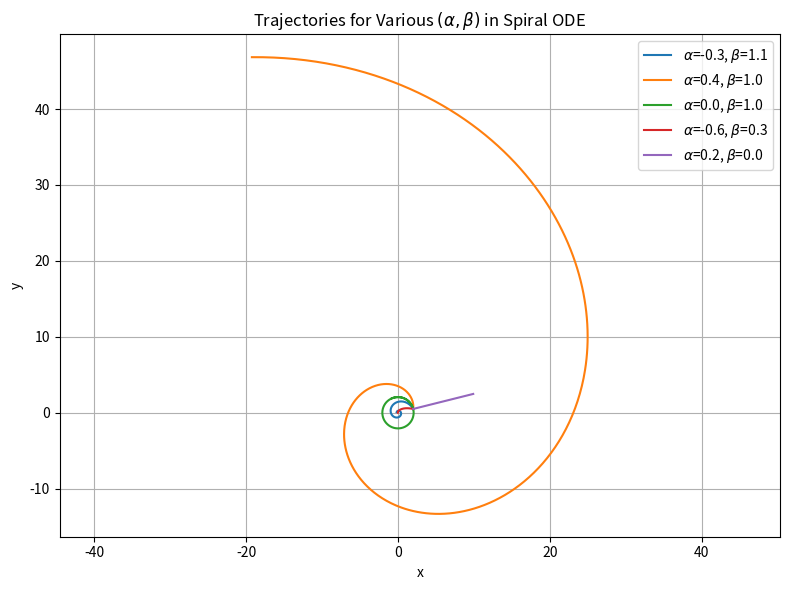

Source code (Python):
#!/usr/bin/env python3
"""
exercise_1_different_ode.py
-------------------------------------------------
Change alpha, beta in
    dx/dt = alpha * x - beta * y
    dy/dt = beta * x + alpha * y
and plot the resulting trajectory.
"""

import numpy as np
import matplotlib.pyplot as plt
from scipy.integrate import solve_ivp

# Try several different (alpha, beta) pairs
params = [
    (-0.3, 1.1),  # standard spiral in
    (0.4, 1.0),  # spiral out (alpha > 0)
    (0.0, 1.0),  # pure rotation (circle)
    (-0.6, 0.3),  # tight spiral in
    (0.2, 0.0),  # exponential growth/decay along x/y axes
]

h0 = [2, 0.5]
t_span = [0, 8]
t_eval = np.linspace(*t_span, 600)

plt.figure(figsize=(8, 6))

for idx, (alpha, beta) in enumerate(params):

    def f(t, h):
        x, y = h
        dx = alpha * x - beta * y
        dy = beta * x + alpha * y
        return [dx, dy]

    sol = solve_ivp(f, t_span, h0, t_eval=t_eval)
    plt.plot(sol.y[0], sol.y[1], label=f"$\\alpha$={alpha}, $\\beta$={beta}")

plt.xlabel("x")
plt.ylabel("y")
plt.title("Trajectories for Various $(\\alpha, \\beta)$ in Spiral ODE")
plt.legend()
plt.grid(True)
plt.axis("equal")
plt.tight_layout()
plt.show()
